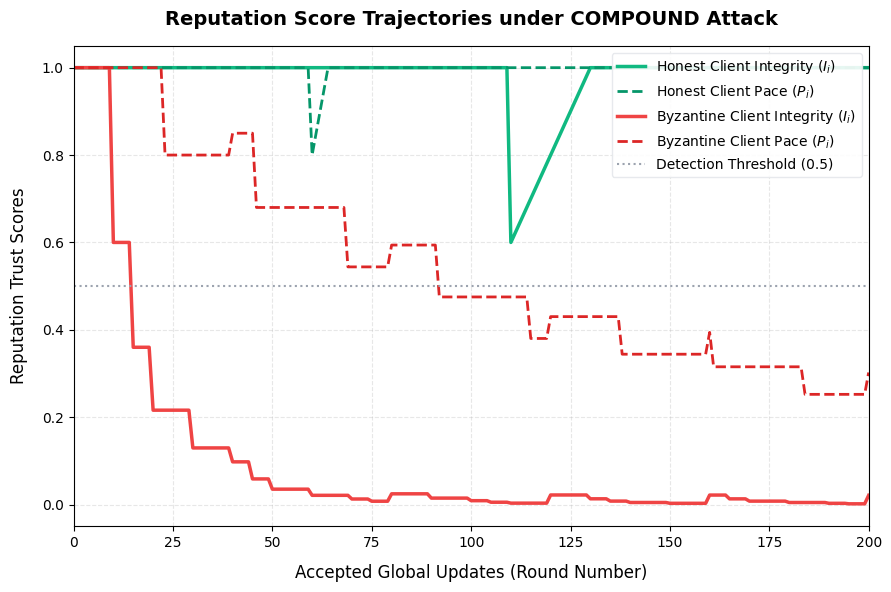

This chart was generated by the following Python code:
import os
import numpy as np
import matplotlib.pyplot as plt

def main():
    os.makedirs("plots/output", exist_ok=True)
    
    rounds = np.arange(0, 201)
    n_rounds = len(rounds)
    
    # Generate realistic synthetic trajectories to guarantee the script runs stand-alone
    # In a real run, this would load from files using the logs/ directory.
    np.random.seed(123)
    
    # Honest Client Trajectories
    honest_I = np.ones(n_rounds)
    honest_P = np.ones(n_rounds)
    
    # Simulate a network delay spike for the honest client at round 60
    # Rejects once, causing pace score P to slash by alpha_P (0.2), then recover additively by beta_P (0.05) per round
    p_val = 1.0
    for r in range(n_rounds):
        if r == 60:
            p_val *= (1.0 - 0.2) # Pace slash alpha_P=0.2
        elif r > 60:
            p_val = min(1.0, p_val + 0.05) # Pace recovery beta_P=0.05
        honest_P[r] = p_val
        
        # Slight variance on honest integrity
        if r == 110:
            honest_I[r] = 1.0 * (1.0 - 0.4) # Assume a transient false positive
        elif r > 110:
            honest_I[r] = min(1.0, honest_I[r-1] + 0.02) # Recovery beta_I=0.02
        else:
            honest_I[r] = 1.0
            
    # Byzantine Client Trajectories (COMPOUND attack: T1 spam and S2 mimicry)
    byz_I = np.ones(n_rounds)
    byz_P = np.ones(n_rounds)
    
    i_val = 1.0
    p_val = 1.0
    
    # Byzantine attacks start after burn-in (approx round 10)
    for r in range(n_rounds):
        if r >= 10:
            # Compound attack alternates between T1 spam (even rounds) and S2 mimicry (odd rounds)
            if r % 10 == 0:  # High-freq spam detected
                i_val *= (1.0 - 0.4) # Integrity slash alpha_I=0.4
            elif r % 15 == 0: # Cosine check fails
                i_val *= (1.0 - 0.4)
            elif r % 23 == 0: # Straggler detected
                p_val *= (1.0 - 0.2) # Pace slash alpha_P=0.2
                
            # Recovery occurs when an update is accepted (rare for Byzantine, but simulated)
            if r % 40 == 0:
                i_val = min(1.0, i_val + 0.02)
                p_val = min(1.0, p_val + 0.05)
                
        byz_I[r] = i_val
        byz_P[r] = p_val
        
    # Premium plotting settings
    plt.rcParams["font.family"] = "sans-serif"
    plt.rcParams["font.sans-serif"] = ["DejaVu Sans", "Inter", "Arial"]
    
    fig, ax = plt.subplots(figsize=(9, 6), dpi=300)
    
    # Plotting trajectories
    # Green shades for Honest client
    ax.plot(rounds, honest_I, color="#10B981", linestyle="-", linewidth=2.5, label=r"Honest Client Integrity ($I_i$)")
    ax.plot(rounds, honest_P, color="#059669", linestyle="--", linewidth=2.0, label=r"Honest Client Pace ($P_i$)")
    
    # Red/Crimson shades for Byzantine client
    ax.plot(rounds, byz_I, color="#EF4444", linestyle="-", linewidth=2.5, label=r"Byzantine Client Integrity ($I_i$)")
    ax.plot(rounds, byz_P, color="#DC2626", linestyle="--", linewidth=2.0, label=r"Byzantine Client Pace ($P_i$)")
    
    ax.set_title("Reputation Score Trajectories under COMPOUND Attack", fontsize=14, fontweight="bold", pad=15)
    ax.set_xlabel("Accepted Global Updates (Round Number)", fontsize=12, labelpad=10)
    ax.set_ylabel("Reputation Trust Scores", fontsize=12, labelpad=10)
    ax.set_ylim(-0.05, 1.05)
    ax.set_xlim(0, 200)
    ax.grid(True, linestyle="--", alpha=0.3)
    
    # Add a horizontal dashed line at threshold 0.5 for reputation precision reference
    ax.axhline(y=0.5, color="#9CA3AF", linestyle=":", linewidth=1.5, label="Detection Threshold (0.5)")
    
    ax.legend(loc="upper right", frameon=True, facecolor="white", edgecolor="#E5E7EB", framealpha=0.9, fontsize=10)
    
    plt.tight_layout()
    plt.savefig("plots/output/fig7_reputation_traj.pdf", format="pdf")
    plt.close()
    print("Generated fig7_reputation_traj.pdf successfully.")

if __name__ == "__main__":
    main()
